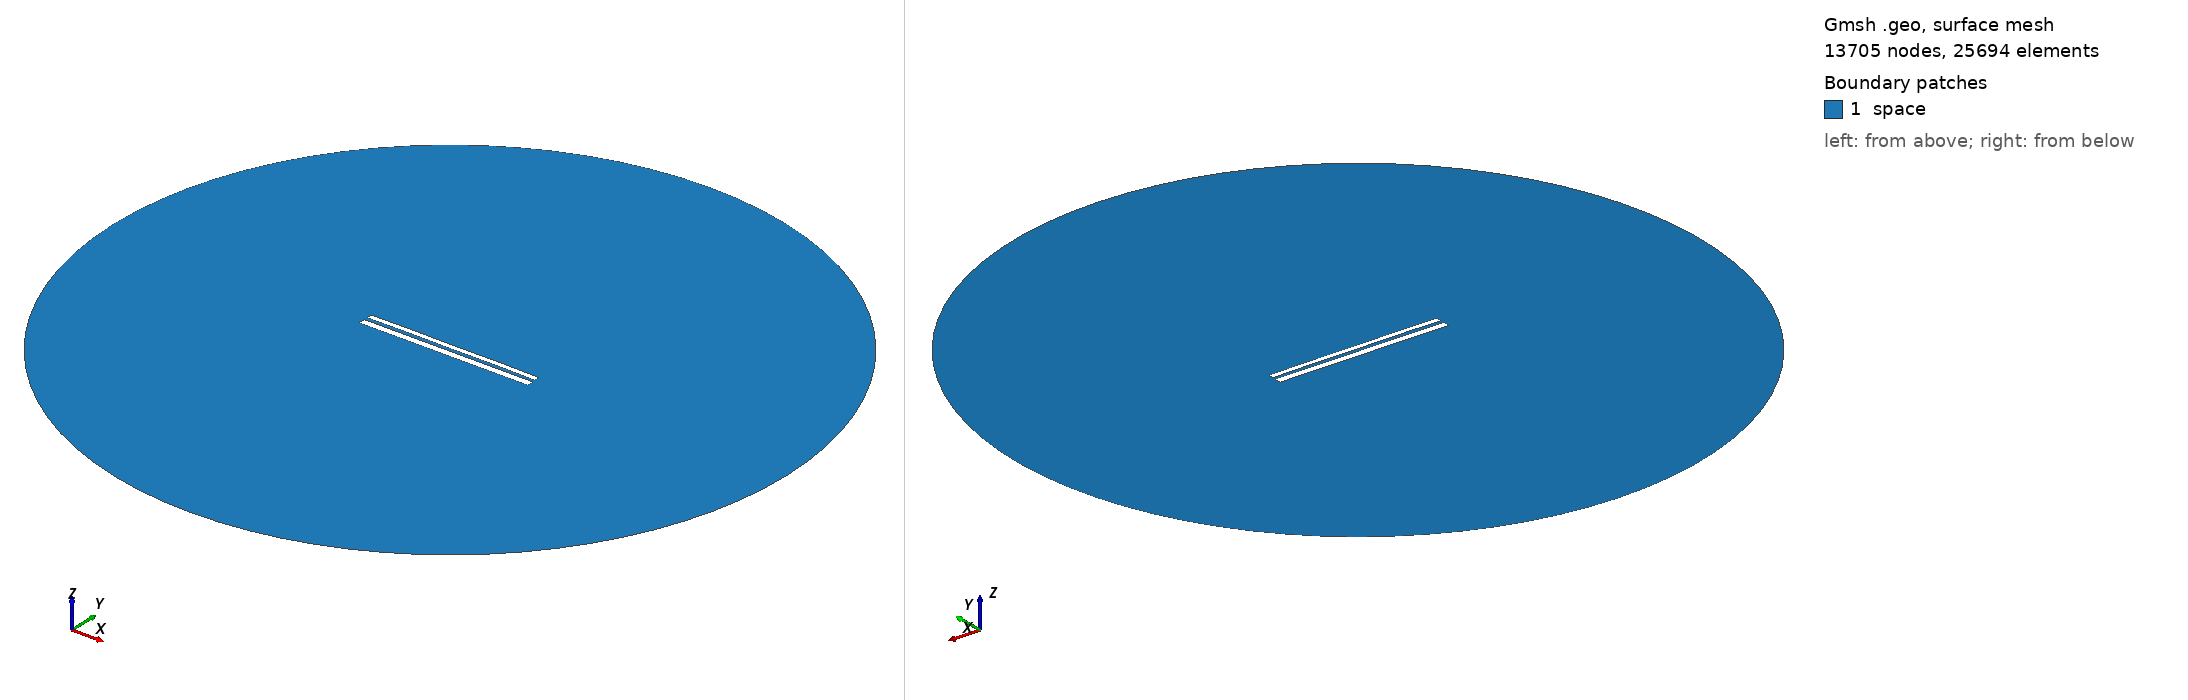

Gmsh geometry script, surface-meshed: 13705 nodes, 25694 surface elements. Boundary patches (legend numbers): 1 space. Left view from above one corner, right view from below the opposite corner. Legend entries are the model's physical surfaces. The drawing asked Gmsh for element sizes between 1% and 20% of the model's largest extent; the script's own settings can give other sizes.

=== 10214.geo (drawn) ===
//---------------------------------------
// Geometry kernel
//---------------------------------------

SetFactory("OpenCASCADE");



//---------------------------------------
// Parameters of the geometry
//---------------------------------------

// Overetch of the upper plate
overetch = 0.375;

// Distance between the plates
distance = 1.75;

// Discretization over the x axis (for the deformation)
nx = 50; 

// Length of the plate
L = 100 - overetch; 

// Number of modes
n = 4; 

// 1st mode coefficient
coeff(1) = -0.075;
beta(1) = 0.596864 * 3.1415926535 / L;

// 2nd mode coefficient
coeff(2) = 0.07499999999999998;
beta(2) = 1.49418 * 3.1415926535 / L;

// 3rd mode coefficient
coeff(3) = 0.0;
beta(3) = 2.50025 * 3.1415926535 / L;

// 4th mode coefficient
coeff(4) = 0.07499999999999998;
beta(4) = 3.49999 * 3.1415926535 / L;



//---------------------------------------
// Upper plate (deformed rectangle)
//---------------------------------------

// Coordiantes of the upper plate
xmin = -50;
xmax = 50 - overetch;

// Height of the upper plate
yheight = 4 - 2 * overetch;

// Indexes of the points
UpperID[] = {};
LowerID[] = {};
LeftID[] = {};
RightID[] = {};

// Point index
p = 1;

// Horizontal edges
For i In {1:nx}
    x = xmin + (i-1)*(xmax - xmin)/(nx-1);

    y_bottom = distance / 2 + overetch;
    For j In {1:n}
        C = (Cosh(beta(j)*L) + Cos(beta(j)*L)) / (Sinh(beta(j)*L) + Sin(beta(j)*L));
        y_bottom  = y_bottom + coeff(j) * (Cosh(beta(j)*(x+50)) - Cos(beta(j)*(x+50)) - C * (Sinh(beta(j)*(x+50)) - Sin(beta(j)*(x+50))));
    EndFor

    y_top = y_bottom + yheight;

    Point(p) = {x, y_top, 0, 1.0};
    UpperID[i] = p;
    p = p + 1;

    Point(p) = {x, y_bottom, 0, 1.0};
    LowerID[i] = p;
    p = p + 1;
EndFor

// Create point lists
UpperPts[] = {}; LowerPts[] = {};
For i In {1:nx}
  UpperPts[] += {UpperID[i]};
  LowerPts[] += {LowerID[i]};
EndFor

// Build splines
Spline(1) = {UpperPts[]};
Spline(2) = {LowerPts[]};
Line(3) = {LowerPts[nx-1], UpperPts[nx-1]};
Line(4) = {LowerPts[0], UpperPts[0]};

// Build the plane surface
Curve Loop(1) = {2, 3, -1, -4};
Plane Surface(1) = {1};



//---------------------------------------
// Lower plate (rectangle)
//---------------------------------------

// Vertices
Point(1001) = {-50, -1, 0, 1.0};
Point(1002) = { 50, -1, 0, 1.0};
Point(1003) = { 50,  -5, 0, 1.0};
Point(1004) = {-50,  -5, 0, 1.0};

// Edges
Line(5) = {1001, 1002};
Line(6) = {1002, 1003};
Line(7) = {1003, 1004};
Line(8) = {1004, 1001};

// Plane surface
Line Loop(2) = {5, 6, 7, 8};
Plane Surface(2) = {2}; 



//---------------------------------------
// Outer (fictious) boundary
//---------------------------------------

// Points
Point(1005) = {0, 0, 0};       // Center
Point(1006) = {200, 0, 0};     // Start point
Point(1007) = {0, 200, 0};     // 90 degrees
Point(1008) = {-200, 0, 0};    // 180 degrees
Point(1009) = {0, -200, 0};    // 270 degrees

// Circle arcs (each needs start, center, end)
Circle(9) = {1006, 1005, 1007};
Circle(10) = {1007, 1005, 1008};
Circle(11) = {1008, 1005, 1009};
Circle(12) = {1009, 1005, 1006};

// Plane surface for the entire domain
Curve Loop(3) = {9, 10, 11, 12};
Surface(3) = {3};

// Subtract the plates from the whole domain to obtain the actual domain where we want to solve the equations
BooleanDifference{ Surface{3}; Delete; }{ Surface{1}; Surface{2}; Delete; }




//---------------------------------------
// Transfinite Lines/Curves
//---------------------------------------

// Set the number of points on the boundaries
r = 7;

// Plates
Transfinite Curve {1, 2} = 50*r Using Progression 1;
Transfinite Curve {3, 4} = 2*r Using Progression 1;
Transfinite Line {5, 7} = 50*r Using Progression 1;
Transfinite Line {6, 8} = 2*r Using Progression 1;

// Outer boundary
Transfinite Line {9, 10, 11, 12} = 20 Using Progression 1;



//---------------------------------------
// Physical groups
//---------------------------------------                

// Physical curves (boundaries)
Physical Line("force_segment", 10) = {2};
Physical Line("upper_plate", 11) = {1, 3, 4};
Physical Line("lower_plate", 12) = {5, 6, 7, 8};
Physical Line("boundary", 20) = {9, 10, 11, 12};

// Physical Surfaces
Physical Surface("space", 30) = {3};



//---------------------------------------
// 6. Generate the Mesh
//---------------------------------------

// 2D mesh generation
Mesh 2;
